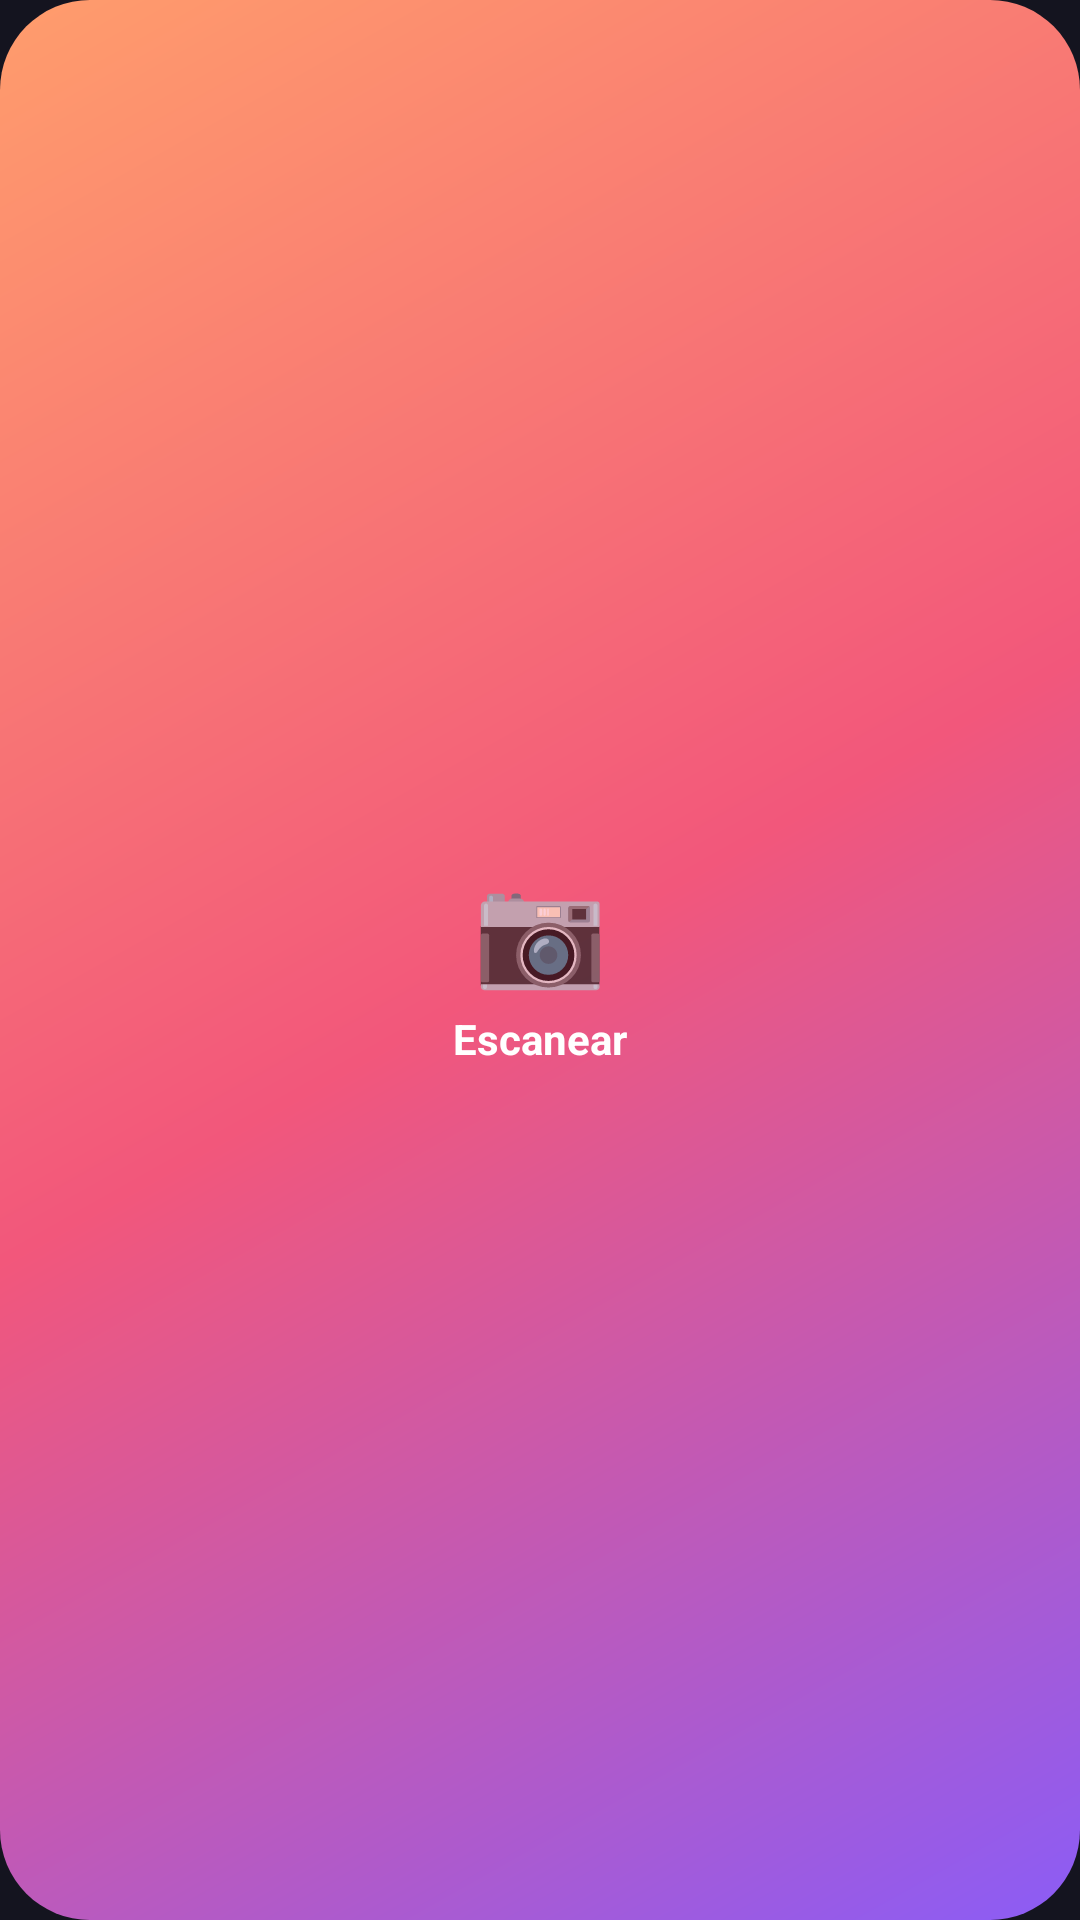

Produce the Android XML layout that renders to this screen, including the resource entries it uses.
<!-- AndroidManifest.xml: application theme Tema -->
<!-- res/layout/widget_pequeno.xml -->
<?xml version="1.0" encoding="utf-8"?>
<LinearLayout xmlns:android="http://schemas.android.com/apk/res/android"
    android:id="@+id/w_escanear"
    android:layout_width="match_parent"
    android:layout_height="match_parent"
    android:background="@drawable/w_small_oscuro"
    android:gravity="center"
    android:orientation="vertical"
    android:padding="10dp">
    <TextView android:layout_width="wrap_content" android:layout_height="wrap_content" android:text="📷" android:textSize="36sp" />
    <TextView android:layout_width="wrap_content" android:layout_height="wrap_content" android:layout_marginTop="4dp" android:text="Escanear" android:textColor="#FFFFFF" android:textSize="14sp" android:textStyle="bold" />
</LinearLayout>
<!-- resources referenced by this layout -->
<resources>
  <!-- drawable w_small_oscuro (drawable) -->
  <?xml version="1.0" encoding="utf-8"?>
  <shape xmlns:android="http://schemas.android.com/apk/res/android" android:shape="rectangle">
      <gradient android:angle="315" android:startColor="#FF9D6C" android:centerColor="#F2577B" android:endColor="#8B5CF6" />
      <corners android:radius="30dp" />
  </shape>
  <style name="Tema" parent="android:Theme.Material.NoActionBar">
          <item name="android:windowBackground">@color/fondo</item>
          <item name="android:statusBarColor">@color/fondo</item>
          <item name="android:navigationBarColor">@color/fondo</item>
          <item name="android:colorAccent">#F2577B</item>
      </style>
  <color name="fondo">#14141F</color>
</resources>
